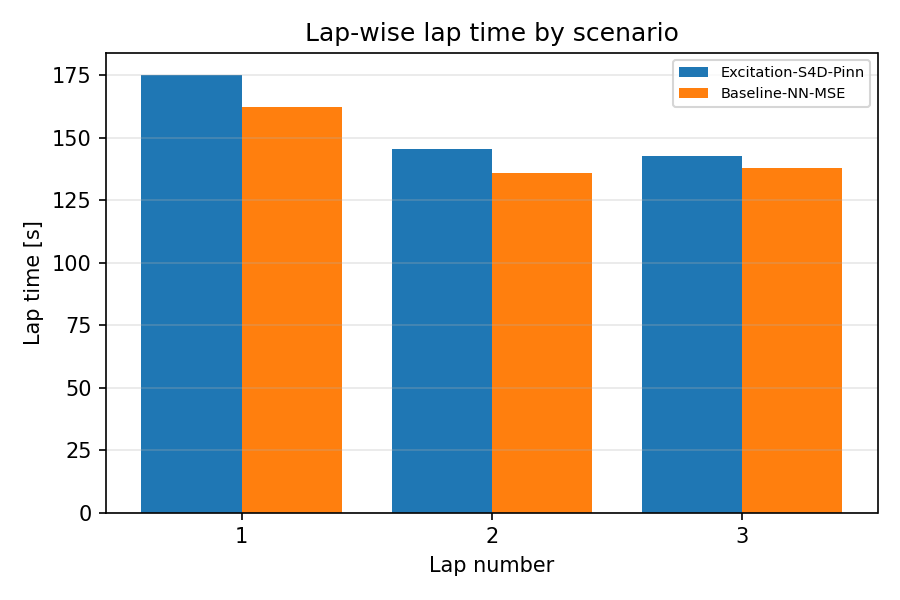

Source data for this figure (header and first rows):
scenario, lap, lap_time_s
Excitation-S4D-Pinn, 1, 175.2
Excitation-S4D-Pinn, 2, 145.4
Excitation-S4D-Pinn, 3, 142.8
Baseline-NN-MSE, 1, 162.3
Baseline-NN-MSE, 2, 135.8
Baseline-NN-MSE, 3, 138
